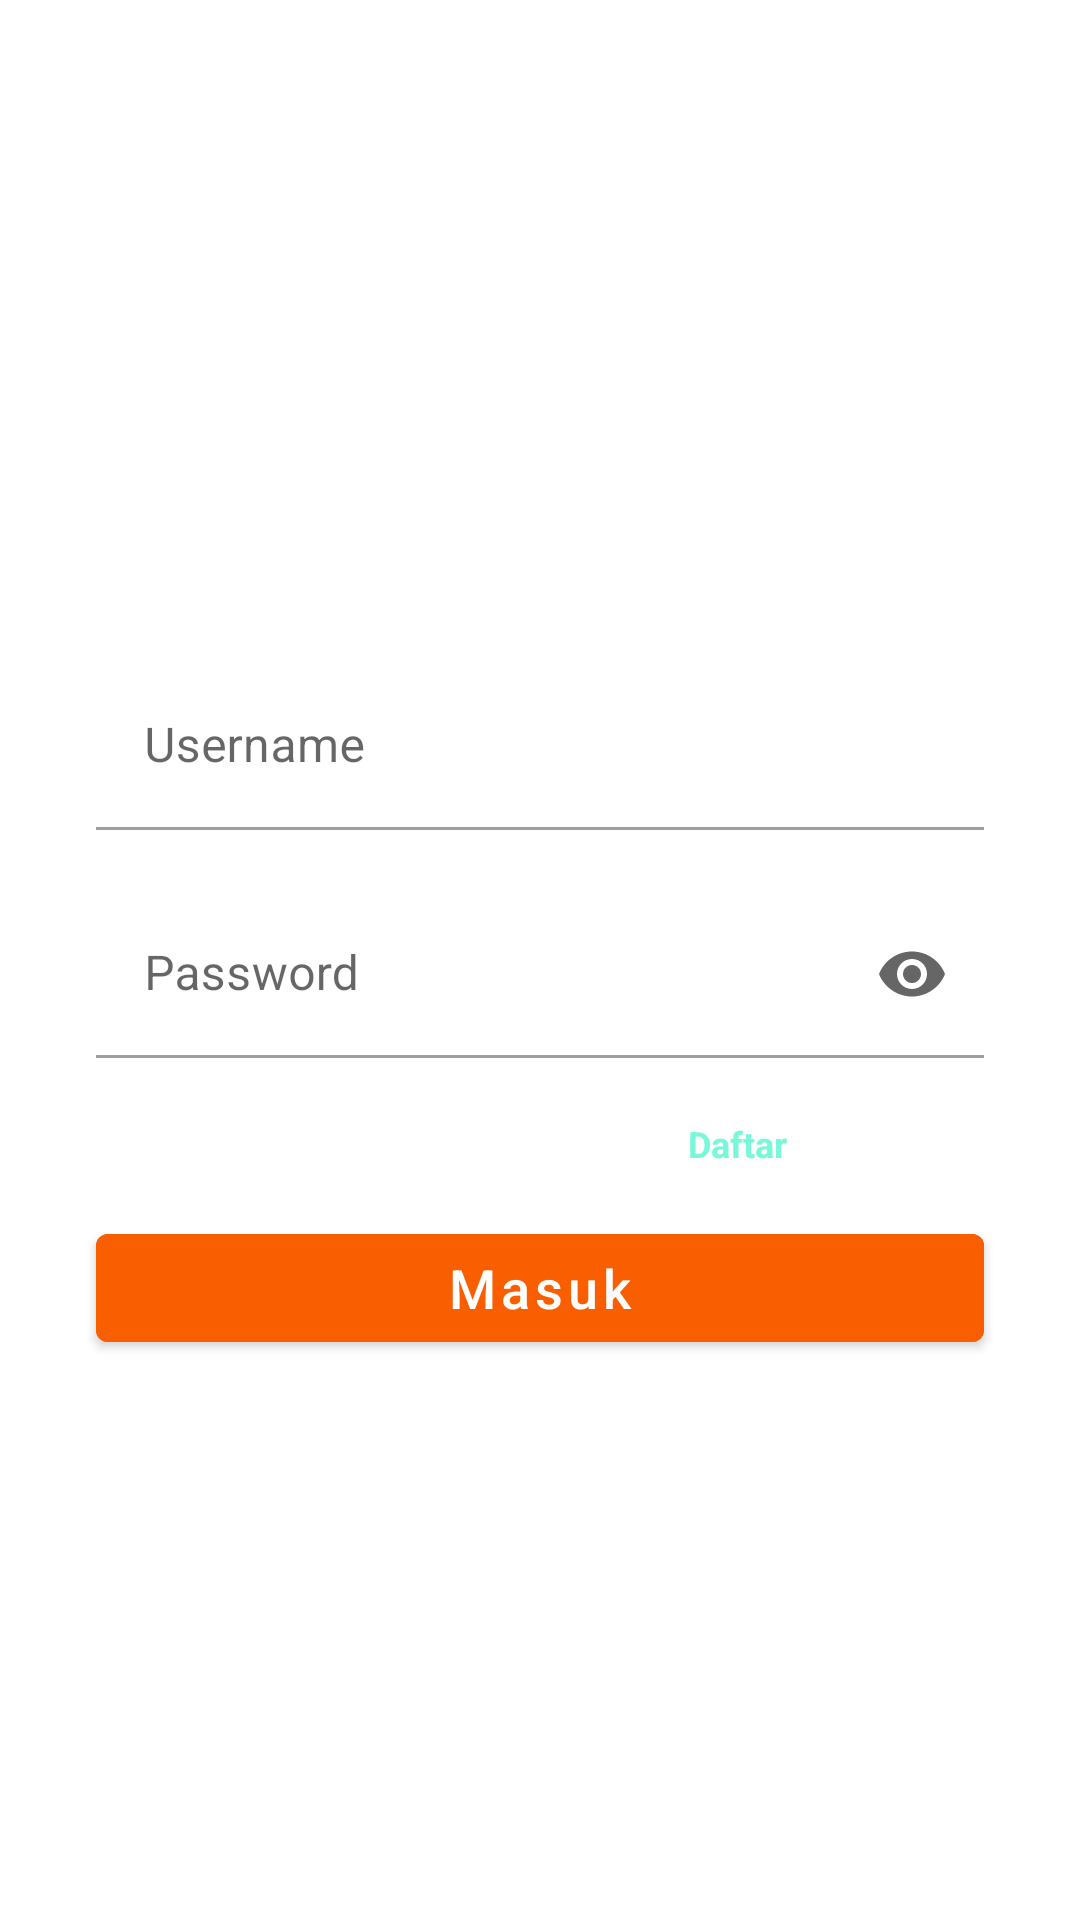

This screen was rendered from an Android layout file. Write that file and the resources it references.
<!-- AndroidManifest.xml: application theme Theme.Notebelanja -->
<!-- res/layout/fragment_login.xml -->
<?xml version="1.0" encoding="utf-8"?>
<LinearLayout xmlns:android="http://schemas.android.com/apk/res/android"
    xmlns:app="http://schemas.android.com/apk/res-auto"
    xmlns:tools="http://schemas.android.com/tools"
    android:layout_width="match_parent"
    android:layout_height="match_parent"
    android:orientation="vertical"
    android:background="@drawable/mockup1"

    tools:context=".fragment.LoginFragment">

    <TextView
        android:id="@+id/masuk"
        android:layout_width="wrap_content"
        android:layout_height="wrap_content"
        android:layout_gravity="center"
        android:text="Masuk"
        android:textColor="@color/white"
        android:layout_marginTop="128dp"
        android:textSize="32sp"
        android:textStyle="bold" />

    <com.google.android.material.textfield.TextInputLayout
        android:id="@+id/wrap_username"
        style="@style/Widget.MaterialComponents.TextInputLayout.OutlinedBox"
        android:layout_width="match_parent"
        android:layout_height="wrap_content"
        android:layout_marginHorizontal="32dp"
        android:layout_marginTop="50dp"
        app:boxBackgroundMode="filled"
        app:errorEnabled="true">

        <com.google.android.material.textfield.TextInputEditText
            android:id="@+id/et_username"
            android:layout_width="match_parent"
            android:layout_height="wrap_content"
            android:hint="Username" />

    </com.google.android.material.textfield.TextInputLayout>

    <com.google.android.material.textfield.TextInputLayout
        android:id="@+id/wrap_password"
        style="@style/Widget.MaterialComponents.TextInputLayout.OutlinedBox"
        android:layout_width="match_parent"
        android:layout_height="wrap_content"
        android:layout_marginHorizontal="32dp"
        app:boxBackgroundMode="filled"
        app:errorEnabled="true"
        app:endIconMode="password_toggle">

        <com.google.android.material.textfield.TextInputEditText
            android:id="@+id/et_password"
            android:layout_width="match_parent"
            android:layout_height="wrap_content"
            android:hint="Password"
            android:inputType="textPassword"/>

    </com.google.android.material.textfield.TextInputLayout>

    <TextView
        android:id="@+id/btn_daftar"
        android:layout_width="match_parent"
        android:layout_height="wrap_content"
        android:layout_gravity="center"
        android:textColor="@color/white"
        android:textSize="12sp"
        android:textStyle="bold"
        android:layout_marginHorizontal="32dp"
        android:text="@string/belum_punya_akun" />

    <com.google.android.material.button.MaterialButton
        android:id="@+id/btn_masuk"
        android:layout_width="match_parent"
        android:layout_marginHorizontal="32dp"
        android:layout_height="wrap_content"
        android:layout_gravity="center"
        android:layout_marginTop="16dp"
        android:backgroundTint="@color/orange"
        android:text="@string/signin"
        android:textAllCaps="false"
        android:textColor="@color/white"
        android:textSize="18sp" />


</LinearLayout>
<!-- resources referenced by this layout -->
<resources>
  <color name="orange">#f95f00</color>
  <color name="white">#FFFFFFFF</color>
  <string name="belum_punya_akun"><font color="#FFFFFF">Belum punya akun? Klik disini untuk </font><font color="#79F7D9">Daftar</font></string>
  <string name="signin">Masuk</string>
  <style name="Theme.Notebelanja" parent="Theme.MaterialComponents.DayNight.NoActionBar">
          
          <item name="colorPrimary">@color/purple_500</item>
          <item name="colorPrimaryVariant">@color/purple_700</item>
          <item name="colorOnPrimary">@color/white</item>
          
          <item name="colorSecondary">@color/teal_200</item>
          <item name="colorSecondaryVariant">@color/teal_700</item>
          <item name="colorOnSecondary">@color/black</item>
          
          <item name="android:statusBarColor" tools:targetApi="l">?attr/colorOnPrimary</item>
          
      </style>
  <color name="purple_500">#FF6200EE</color>
  <color name="purple_700">#FF3700B3</color>
  <color name="teal_200">#FF03DAC5</color>
  <color name="teal_700">#018786</color>
  <color name="black">#FF000000</color>
</resources>
